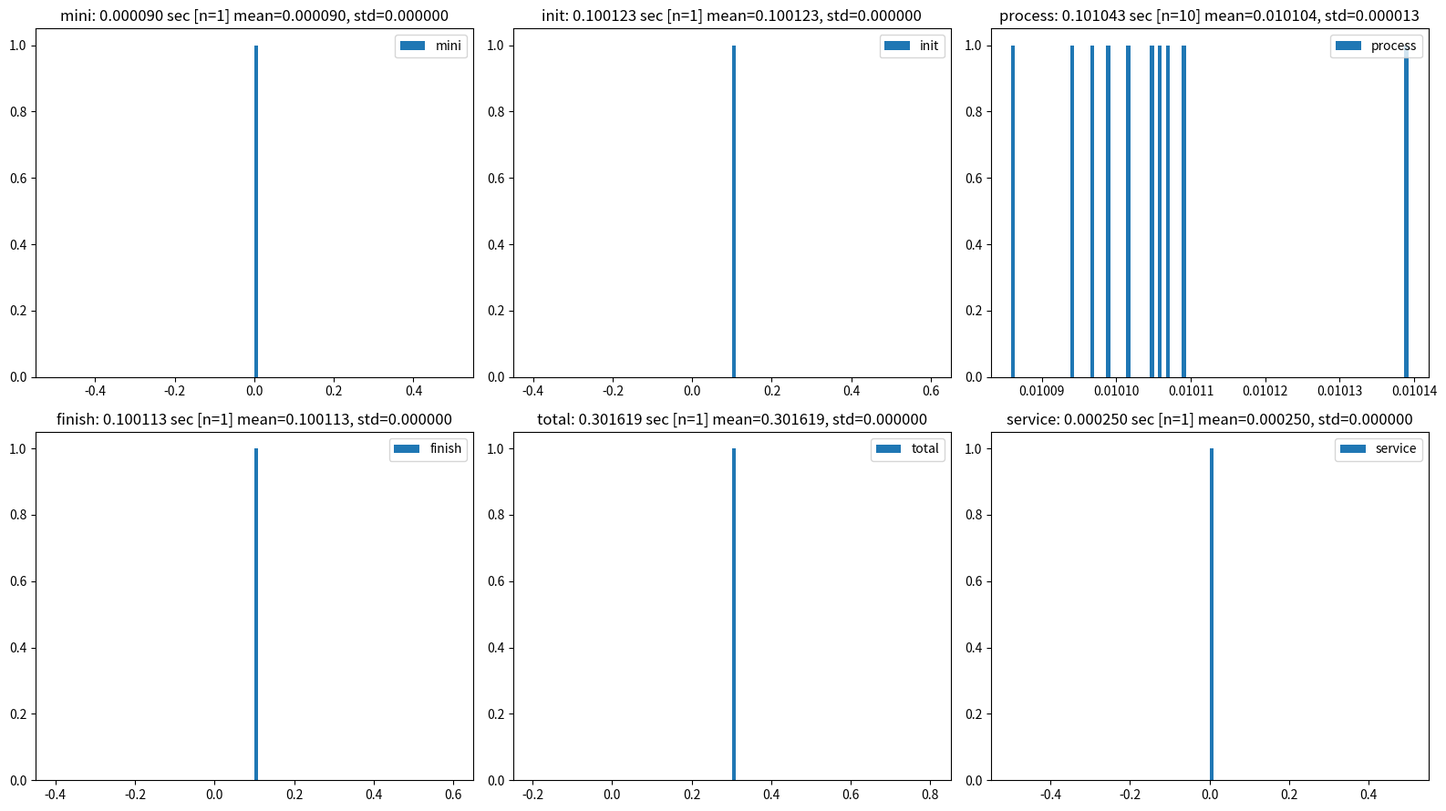

This chart was generated by the following Python code:
import time
import numpy as np
import matplotlib.pyplot as plt


class StopWatch:
    def __init__(self, title="", max_samples=1000):
        self._max_samples = max_samples
        self._title = title
        self._samples = {}
        self._ticks = {}

    def tick(self, name=""):
        self._ticks[name] = time.time()

    def tock(self, name=""):
        t = time.time()
        if name not in self._samples.keys():
            self._samples[name] = []
        self._samples[name].append((self._ticks[name], t))
        l = len(self._samples[name])
        if l > self._max_samples:
            self._samples[name] = self._samples[name][l//2:]

    def _stats(self, name=""):
        if name not in self._samples.keys():
            return None, None, None, None
        samples = np.array(self._samples[name])
        intervals = samples[:, 1] - samples[:, 0]
        total = np.sum(intervals)
        count = intervals.shape[0]
        return total, count, total/count, np.std(intervals),

    def __str__(self):
        s = ""

        if "" in self._samples.keys():
            total = self._stats()[0]
            s += "Total %.3f sec:\n" % total

            if "service" not in self._samples.keys():
                added = np.sum([self._stats(k)[0] for k, v in self._samples.items() if k != ""])
                self._samples["service"] = [(0, total - added)]

        s += "".join([("\t%.6f - "+k+" \t(n=%d, mean=%.6f, std=%.6f)\n") % self._stats(k)
                     for k, v in self._samples.items() if k != ""])
        return s

    def plot(self):
        print(self)
        plt.figure(self._title, (16, 9))
        for i, (k, v) in enumerate(self._samples.items()):
            K = k if k != "" else "total"
            plt.subplot(2, (len(self._samples) + 1) // 2, i+1, title=K)
            samples = np.array(self._samples[k])
            intervals = samples[:, 1] - samples[:, 0]
            plt.hist(intervals, bins=100, label=K)
            plt.title((K+": %.6f sec [n=%d] mean=%.6f, std=%.6f") % self._stats(k))
            plt.legend()
        plt.tight_layout()


if __name__ == '__main__':
    sw = StopWatch("Test")

    sw.tick()

    t0 = time.time()
    sw.tick("mini")
    t1 = time.time()
    time.sleep(1e-6)
    t2 = time.time()
    sw.tock("mini")
    t3 = time.time()
    dt = time.time() - t3

    print("total", time.time() - t0 - 3*dt)
    print("tick", t1 - t0)
    print("sleep", t2 - t1)
    print("tock", t3 - t2)
    print("dt", dt)
    print("")

    sw.tick("init")
    time.sleep(0.1)
    sw.tock("init")

    for i in range(10):
        sw.tick("process")
        time.sleep(0.01)
        sw.tock("process")

    sw.tick("finish")
    time.sleep(0.1)
    sw.tock("finish")

    sw.tock()

    # print(sw)
    # print(sw)
    sw.plot()
    plt.show()
